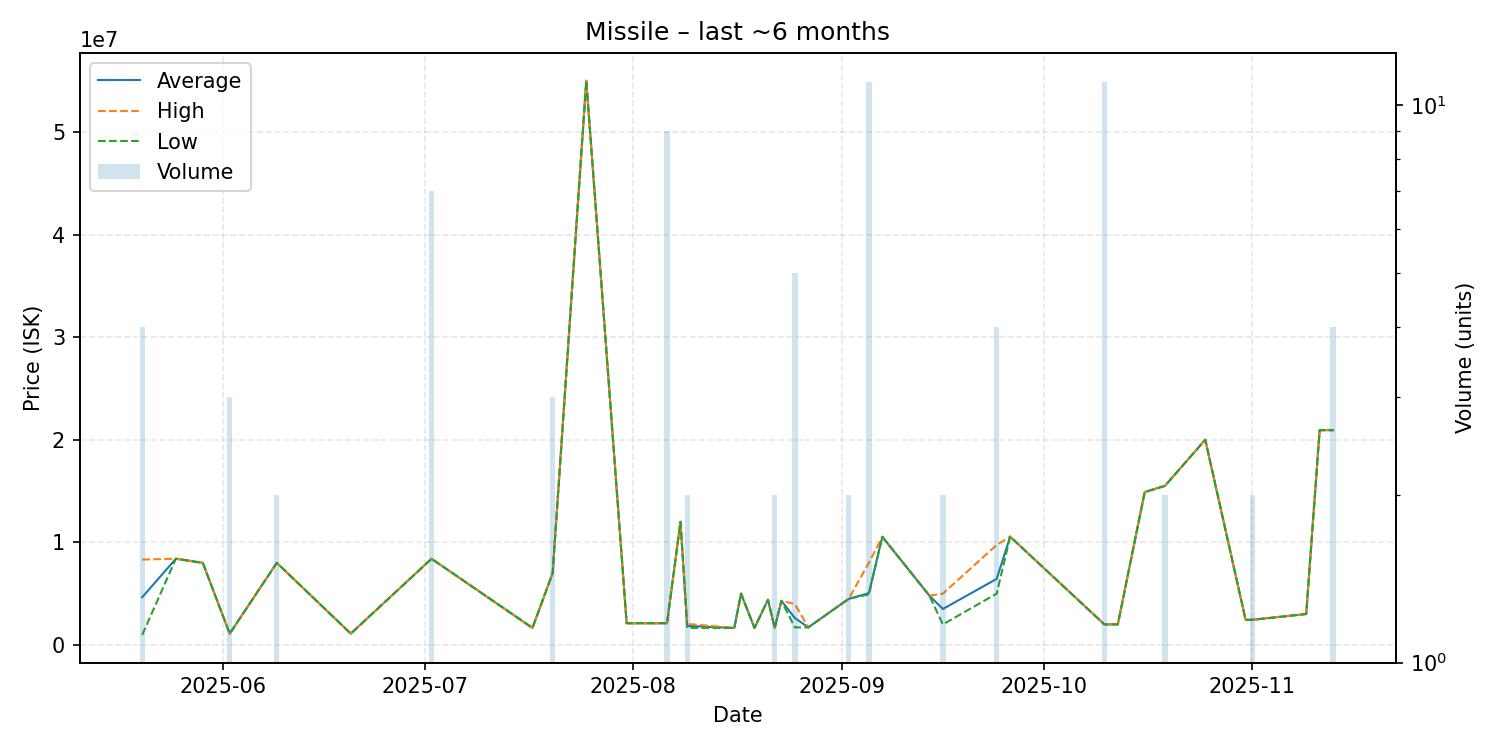

The data file committed next to this chart (first rows):
date, average, highest, lowest, order_count, volume
2025-05-20, 4651750, 8325000, 978500, 4, 4
2025-05-25, 8400000, 8400000, 8400000, 1, 1
2025-05-29, 8000000, 8000000, 8000000, 1, 1
2025-06-02, 1100000, 1100000, 1100000, 2, 3
2025-06-09, 7999500, 8000000, 7999000, 2, 2
2025-06-20, 1100000, 1100000, 1100000, 1, 1
2025-07-02, 8400000, 8400000, 8400000, 1, 7
2025-07-17, 1657000, 1657000, 1657000, 1, 1
2025-07-20, 7000000, 7000000, 7000000, 1, 3
2025-07-25, 55000000, 55000000, 55000000, 1, 1
2025-07-31, 2110000, 2110000, 2110000, 1, 1
2025-08-06, 2113333, 2125000, 2110000, 2, 9
2025-08-08, 12000000, 12000000, 12000000, 1, 1
2025-08-09, 1852000, 2046000, 1658000, 2, 2
2025-08-16, 1657000, 1657000, 1657000, 1, 1
2025-08-17, 5000000, 5000000, 5000000, 1, 1
2025-08-19, 1657000, 1657000, 1657000, 1, 1
2025-08-21, 4400000, 4400000, 4400000, 1, 1
2025-08-22, 1657500, 1658000, 1657000, 2, 2
2025-08-23, 4299000, 4299000, 4299000, 1, 1
2025-08-25, 2620800, 3990000, 1708000, 3, 5
2025-08-27, 1708000, 1708000, 1708000, 1, 1
2025-09-02, 4490000, 4490000, 4490000, 1, 2
2025-09-05, 5048091, 8000000, 4925000, 6, 11
2025-09-07, 10540000, 10540000, 10540000, 1, 1
2025-09-14, 4800000, 4800000, 4800000, 1, 1
2025-09-16, 3500000, 5000000, 2000000, 2, 2
2025-09-24, 6437250, 9750000, 5000000, 4, 4
2025-09-26, 10550000, 10550000, 10550000, 1, 1
2025-10-10, 2000000, 2000000, 2000000, 5, 11
2025-10-12, 2000000, 2000000, 2000000, 1, 1
2025-10-16, 14900000, 14900000, 14900000, 1, 1
2025-10-19, 15500000, 15500000, 15500000, 2, 2
2025-10-25, 20000000, 20000000, 20000000, 1, 1
2025-10-31, 2435000, 2435000, 2435000, 1, 1
2025-11-01, 2450000, 2450000, 2450000, 1, 2
2025-11-09, 3011000, 3011000, 3011000, 1, 1
2025-11-11, 20930000, 20930000, 20930000, 1, 1
2025-11-13, 20935000, 20990000, 20920000, 3, 4
